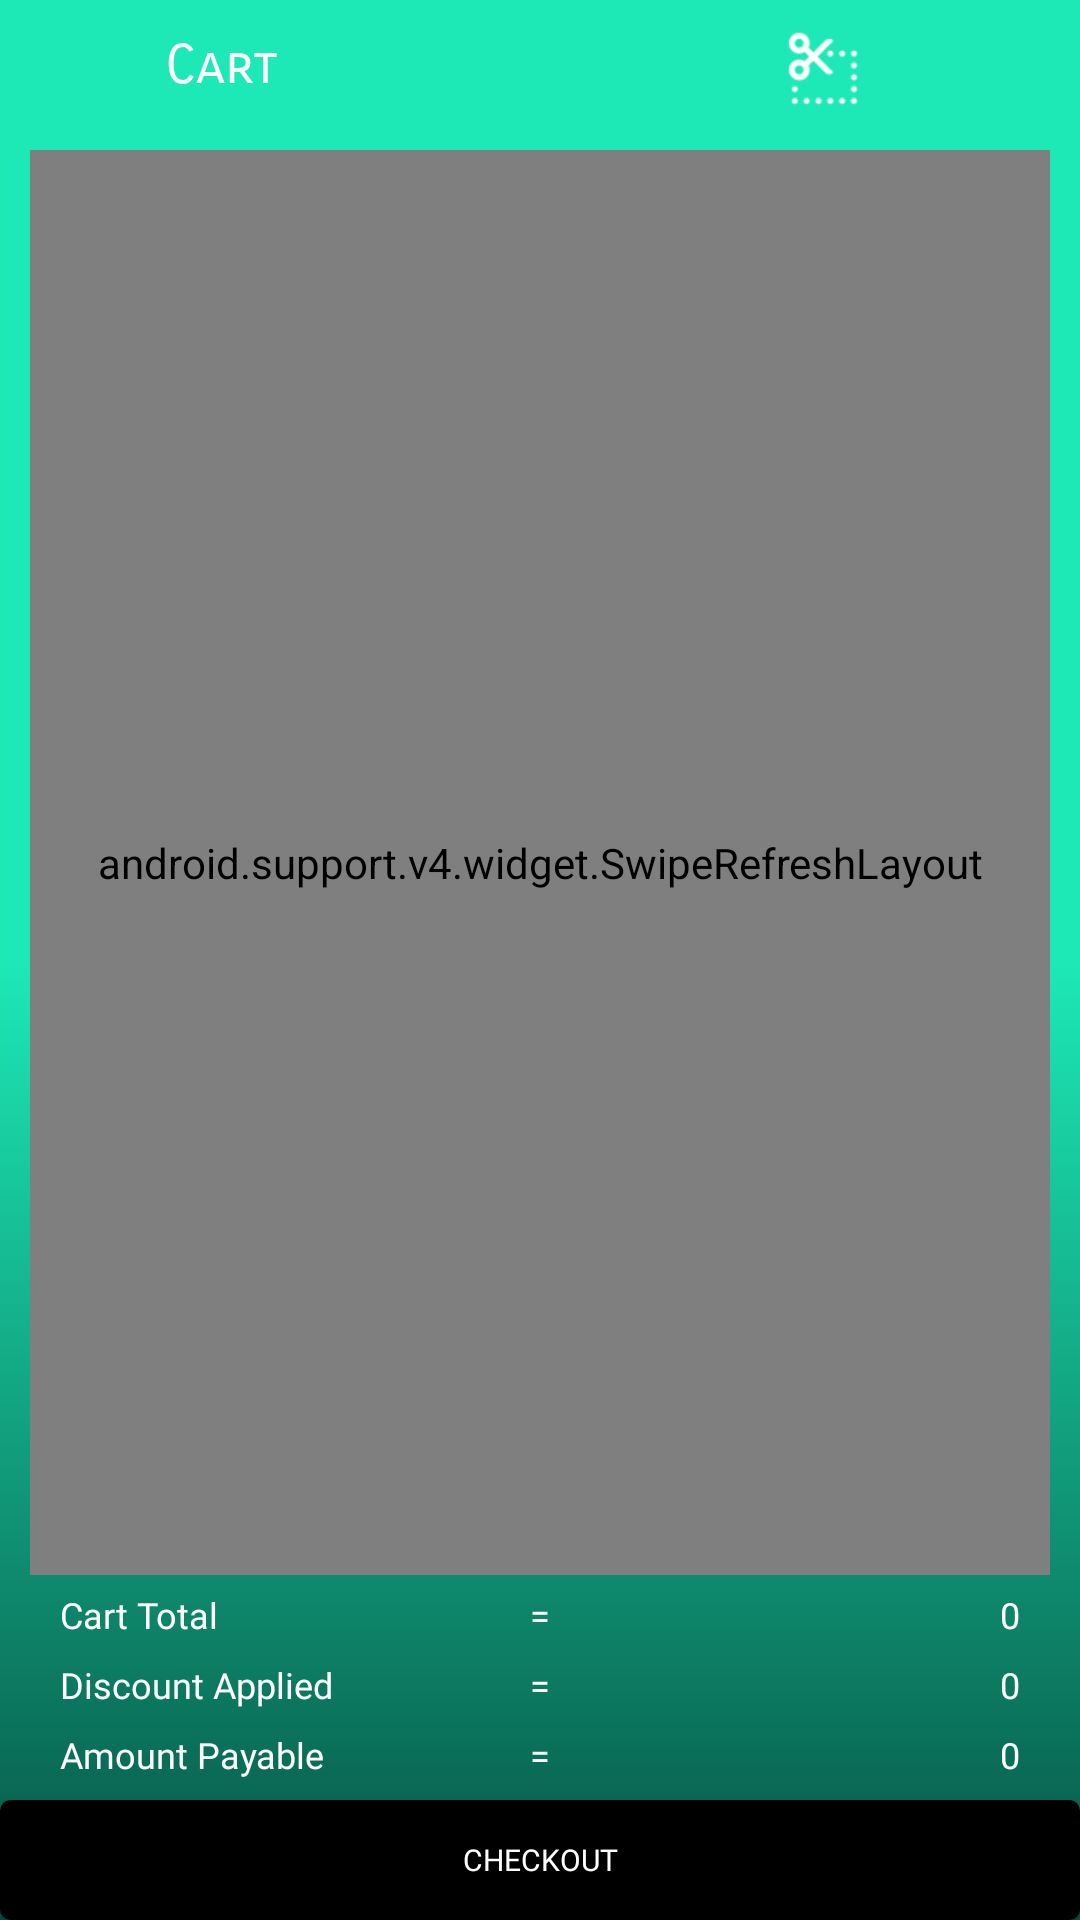

Reconstruct the res/layout file that produces this screen, plus the resources it refers to.
<!-- AndroidManifest.xml: application theme AppTheme -->
<!-- res/layout/activity_cart_.xml -->
<?xml version="1.0" encoding="utf-8"?>
<android.support.v4.widget.DrawerLayout xmlns:android="http://schemas.android.com/apk/res/android"
    xmlns:app="http://schemas.android.com/apk/res-auto"
    android:id="@+id/navi"
    android:layout_width="match_parent"
    android:layout_height="match_parent">

    <android.support.design.widget.NavigationView
        android:layout_width="wrap_content"
        android:layout_height="match_parent"
        android:background="@android:color/background_light"
        app:itemTextColor="@color/colorPrimaryDark"
        app:menu="@menu/drawablemenu"
        android:layout_gravity="end"
        app:headerLayout="@layout/header"
        app:itemIconTint="#28b180"
        android:id="@+id/nav_view">

    </android.support.design.widget.NavigationView>
    <RelativeLayout
        android:layout_width="match_parent"
        android:layout_height="match_parent"
        android:background="@drawable/rine_background"
        android:orientation="vertical">

        <RelativeLayout
            android:layout_width="match_parent"
            android:layout_height="50dp"
            android:id="@+id/linear">

            <Button
                android:id="@+id/back"
                android:layout_width="30dp"
                android:layout_height="30dp"
                android:layout_marginStart="5dp"
                android:layout_marginTop="8dp"
                android:background="@drawable/back"
                android:contentDescription="@string/todo"
                android:onClick="back"/>

            <TextView
                android:id="@+id/imagerine"
                android:layout_width="wrap_content"
                android:layout_height="wrap_content"
                android:layout_marginStart="55dp"
                android:layout_marginTop="11dp"
                android:text="Cart"
                android:textColor="@android:color/background_light"
                android:textSize="18sp"
                android:fontFamily="sans-serif-smallcaps"
                android:contentDescription="@string/todo" />



            <Button
                android:id="@+id/hamburger"
                android:layout_width="30dp"
                android:layout_height="30dp"
                android:layout_alignParentEnd="true"
                android:layout_marginEnd="20dp"
                android:background="@drawable/ham"
                android:layout_marginTop="8dp"
                android:onClick="drawerclick"/>

            <Button
                android:id="@+id/coupon"
                android:layout_width="30dp"
                android:layout_height="30dp"
                android:layout_toStartOf="@id/hamburger"
                android:layout_marginEnd="20dp"
                android:background="@drawable/coupon"
                android:layout_marginTop="8dp"
                android:onClick="applycoupon"/>

        </RelativeLayout>



        <android.support.v4.widget.SwipeRefreshLayout
            android:id="@+id/swipeRefreshLayout"
            android:layout_width="match_parent"
            android:layout_marginStart="10dp"
            android:layout_marginEnd="10dp"
            android:layout_height="wrap_content"
            android:layout_below="@id/linear"
            android:layout_marginTop="0dp"
            android:layout_above="@id/subtotal_text"
            android:layout_marginBottom="5dp"

            >
            <android.support.v7.widget.CardView
                android:layout_width="wrap_content"
                android:layout_height="wrap_content"
                app:cardCornerRadius="5dp"
                >
                <RelativeLayout
                    android:layout_width="match_parent"
                    android:layout_height="match_parent">


                    <android.support.v7.widget.RecyclerView
                        android:id="@+id/recyclerView"
                        android:layout_width="match_parent"
                        android:layout_height="wrap_content"

                        >
                    </android.support.v7.widget.RecyclerView>

                    <RelativeLayout
                        android:layout_width="match_parent"
                        android:layout_height="wrap_content"
                        android:id="@+id/rela"
                        android:layout_alignParentBottom="true">


                    </RelativeLayout>



                </RelativeLayout>


            </android.support.v7.widget.CardView>



        </android.support.v4.widget.SwipeRefreshLayout>

        <Button
            android:layout_width="match_parent"
            android:layout_height="40dp"
            android:layout_alignParentBottom="true"
            android:background="@drawable/roundedbutton"
            android:text="Checkout"
            android:backgroundTint="#000000"
            android:textColor="#ffffff"
            android:fontFamily="@font/montserrat"
            android:textSize="10sp"
            android:id="@+id/checkout"/>

        <TextView
            android:layout_width="wrap_content"
            android:layout_height="wrap_content"
            android:layout_above="@id/applied_text"
            android:text="Cart Total"
            android:layout_marginBottom="7dp"
            android:layout_alignParentStart="true"
            android:layout_marginStart="20dp"
            android:textColor="#ffffff"
            android:fontFamily="@font/montserrat"
            android:textSize="12sp"
            android:id="@+id/subtotal_text"
            />

        <TextView
            android:layout_width="wrap_content"
            android:layout_height="wrap_content"
            android:layout_above="@id/t_price"
            android:text="Discount Applied"
            android:layout_marginBottom="7dp"
            android:layout_alignParentStart="true"
            android:layout_marginStart="20dp"
            android:textColor="#ffffff"
            android:fontFamily="@font/montserrat"
            android:textSize="12sp"
            android:id="@+id/applied_text"
            />

        <TextView
            android:layout_width="wrap_content"
            android:layout_height="wrap_content"
            android:text="Amount Payable"
            android:layout_above="@id/checkout"
            android:layout_marginBottom="7dp"
            android:layout_alignParentStart="true"
            android:layout_marginStart="20dp"
            android:id="@+id/t_price"
            android:textColor="#ffffff"
            android:fontFamily="@font/montserrat"
            android:textSize="12sp"

            />

        <TextView
            android:layout_width="wrap_content"
            android:layout_height="wrap_content"
            android:text="="
            android:layout_centerHorizontal="true"
            android:id="@+id/zeroequal"
            android:layout_above="@id/firstequal"
            android:layout_marginBottom="7dp"
            android:fontFamily="@font/montserrat"
            android:textColor="#ffffff"
            android:textSize="12sp"


            />

        <TextView
            android:layout_width="wrap_content"
            android:layout_height="wrap_content"
            android:text="="
            android:layout_centerHorizontal="true"
            android:id="@+id/firstequal"
            android:layout_above="@id/equal"
            android:layout_marginBottom="7dp"
            android:fontFamily="@font/montserrat"
            android:textColor="#ffffff"
            android:textSize="12sp"


            />

        <TextView
            android:layout_width="wrap_content"
            android:layout_height="wrap_content"
            android:text="="
            android:layout_centerHorizontal="true"
            android:id="@+id/equal"
            android:layout_above="@id/checkout"
            android:layout_marginBottom="7dp"
            android:fontFamily="@font/montserrat"
            android:textColor="#ffffff"
            android:textSize="12sp"


            />

        <TextView
            android:layout_width="wrap_content"
            android:layout_height="wrap_content"
            android:text="0"
            android:layout_alignParentEnd="true"
            android:layout_above="@id/discount_price"
            android:layout_marginBottom="7dp"
            android:id="@+id/subtotal_price"
            android:layout_marginEnd="20dp"
            android:fontFamily="@font/montserrat"
            android:textSize="12sp"
            android:textColor="#ffffff"
            />

        <TextView
            android:layout_width="wrap_content"
            android:layout_height="wrap_content"
            android:text="0"
            android:layout_alignParentEnd="true"
            android:layout_above="@id/price_set"
            android:layout_marginBottom="7dp"
            android:id="@+id/discount_price"
            android:layout_marginEnd="20dp"
            android:fontFamily="@font/montserrat"
            android:textSize="12sp"
            android:textColor="#ffffff"
            />

        <TextView
            android:layout_width="wrap_content"
            android:layout_height="wrap_content"
            android:text="0"
            android:layout_alignParentEnd="true"
            android:layout_above="@id/checkout"
            android:layout_marginBottom="7dp"
            android:id="@+id/price_set"
            android:layout_marginEnd="20dp"
            android:fontFamily="@font/montserrat"
            android:textSize="12sp"
            android:textColor="#ffffff"
            />

    </RelativeLayout>
</android.support.v4.widget.DrawerLayout>
<!-- res/layout/header.xml (included above) -->
<?xml version="1.0" encoding="utf-8"?>
<LinearLayout xmlns:android="http://schemas.android.com/apk/res/android"
    android:layout_width="match_parent"
    android:layout_height="wrap_content"
    android:orientation="vertical"
    android:id="@+id/header_linear"
    >

    <ImageView
        android:layout_width="match_parent"
        android:layout_height="wrap_content"
        android:id="@+id/profilepicdrawer"
        android:adjustViewBounds="true"
        android:scaleType="centerCrop"
        />

</LinearLayout>
<!-- resources referenced by this layout -->
<resources>
  <color name="colorPrimaryDark">#28b180</color>
  <!-- drawable coupon: png bitmap (drawable-nodpi, 1601 bytes) -->
  <!-- drawable rine_background (drawable-nodpi) -->
  <selector xmlns:android="http://schemas.android.com/apk/res/android" >
      <item android:state_pressed="false" >
          <shape android:shape="rectangle"  >
              <corners android:radius="0dip" />
              <stroke android:width="0dip" android:color="#28b180" />
              <gradient android:angle="-90" android:startColor="#1de9b6" android:centerColor="#1de9b6" android:endColor="#065545"  />
          </shape>
      </item>
  
  
  </selector>
  <!-- drawable roundedbutton (drawable-nodpi) -->
  <selector xmlns:android="http://schemas.android.com/apk/res/android" >
      <item android:state_pressed="true" >
          <shape android:shape="rectangle"  >
              <corners android:radius="3dip" />
              <stroke android:width="1dip" android:color="#5e7974" />
              <gradient android:angle="-90" android:startColor="#3ab877" android:endColor="#689a92"  />
          </shape>
      </item>
      <item android:state_focused="true">
          <shape android:shape="rectangle"  >
              <corners android:radius="3dip" />
              <stroke android:width="1dip" android:color="#3ab877" />
              <solid android:color="#3ab877"/>
          </shape>
      </item>
      <item >
          <shape android:shape="rectangle"  >
              <corners android:radius="3dip" />
              <stroke android:width="1dip" android:color="#3ab877" />
              <gradient android:angle="-90" android:startColor="#3ab877" android:endColor="#3ab877" />
          </shape>
      </item>
  </selector>
  <string name="todo">TODO</string>
  <style name="AppTheme" parent="Theme.AppCompat.Light.NoActionBar">
          
          <item name="colorPrimary">@color/colorPrimary</item>
          <item name="colorPrimaryDark">@color/colorPrimaryDark</item>
          <item name="colorAccent">@color/colorPrimaryDark</item>
          
  
      </style>
  <color name="colorPrimary">#3F51B5</color>
</resources>
